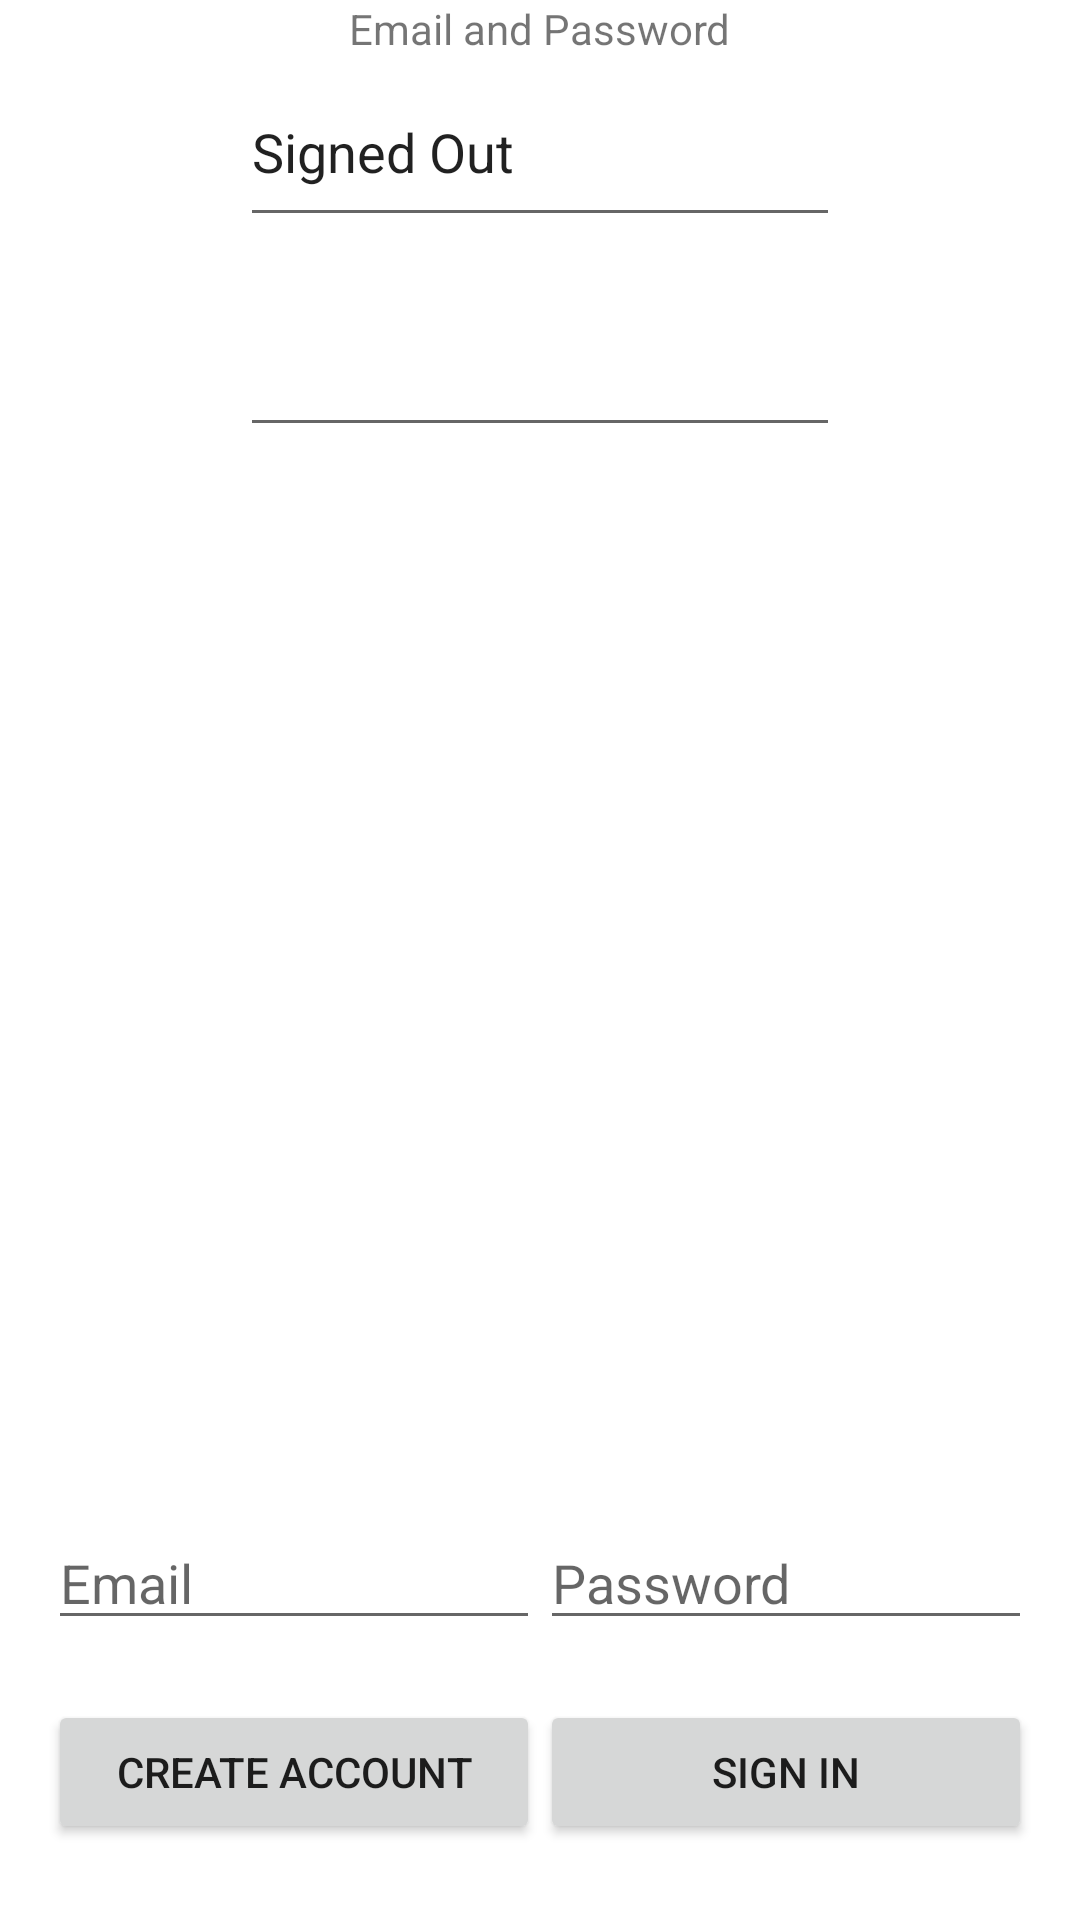

Android layout source for this screen:
<!-- AndroidManifest.xml: application theme Theme.Quiz -->
<!-- res/layout/activity_firebase_login.xml -->
<?xml version="1.0" encoding="utf-8"?>
<LinearLayout xmlns:android="http://schemas.android.com/apk/res/android"
    xmlns:tools="http://schemas.android.com/tools"
    android:id="@+id/main_layout"
    android:layout_width="match_parent"
    android:layout_height="match_parent"
    android:orientation="vertical"
    android:weightSum="4">

    <LinearLayout
        android:layout_width="match_parent"
        android:layout_height="0dp"
        android:layout_weight="3"
        android:gravity="center_horizontal"
        android:orientation="vertical">
        <TextView
            android:id="@+id/titleText"
            android:layout_width="wrap_content"
            android:layout_height="wrap_content"
            android:layout_marginBottom="@dimen/title_bottom_margin"
            android:text="@string/emailpassword_title_text" />

        <EditText
            android:id="@+id/status"
            android:layout_width="200dp"
            android:layout_height="60dp"
            android:text="@string/signed_out" />

        <EditText
            android:id="@+id/detail"
            android:layout_width="200dp"
            android:layout_height="70dp"
            tools:text="Firebase User ID: 123456789abc" />
    </LinearLayout>

    <RelativeLayout
        android:layout_width="match_parent"
        android:layout_height="0dp"
        android:layout_weight="1"
        android:gravity="center_vertical">

        <LinearLayout
            android:id="@+id/emailPasswordFields"
            android:layout_width="match_parent"
            android:layout_height="wrap_content"
            android:orientation="horizontal"
            android:paddingLeft="16dp"
            android:paddingRight="16dp"
            android:layout_marginBottom="20dp">

            <EditText
                android:id="@+id/fieldEmail"
                android:layout_width="0dp"
                android:layout_height="wrap_content"
                android:layout_weight="1"
                android:hint="@string/hint_email"
                android:inputType="textEmailAddress" />

            <EditText
                android:id="@+id/fieldPassword"
                android:layout_width="0dp"
                android:layout_height="wrap_content"
                android:layout_weight="1"
                android:hint="@string/hint_password"
                android:inputType="textPassword" />
        </LinearLayout>

        <LinearLayout
            android:id="@+id/emailPasswordButtons"
            android:layout_width="match_parent"
            android:layout_height="wrap_content"
            android:layout_below="@+id/emailPasswordFields"
            android:orientation="horizontal"
            android:paddingLeft="16dp"
            android:paddingRight="16dp">

            <Button
                android:id="@+id/emailCreateAccountButton"
                android:layout_marginStart="@dimen/button_horizontal_margin"
                android:layout_marginEnd="@dimen/button_horizontal_margin"
                android:layout_width="0dp"
                android:layout_height="wrap_content"
                android:layout_weight="1"
                android:onClick="createAccount"
                android:text="@string/create_account" />
            <Button
                android:id="@+id/btnSignIn"
                android:layout_marginStart="@dimen/button_horizontal_margin"
                android:layout_marginEnd="@dimen/button_horizontal_margin"
                android:layout_width="0dp"
                android:layout_height="wrap_content"
                android:layout_weight="1"
                android:onClick="signIn"
                android:text="@string/sign_in" />
        </LinearLayout>
    </RelativeLayout>
</LinearLayout>
<!-- resources referenced by this layout -->
<resources>
  <string name="create_account">Create Account</string>
  <string name="emailpassword_title_text">Email and Password</string>
  <string name="hint_email">Email</string>
  <string name="hint_password">Password</string>
  <string name="sign_in">Sign In</string>
  <string name="signed_out">Signed Out</string>
  <style name="Theme.Quiz" parent="Theme.MaterialComponents.DayNight.DarkActionBar">
          
          <item name="colorPrimary">@color/primaryColor</item>
          <item name="colorPrimaryVariant">@color/primaryLightColor</item>
          <item name="colorOnPrimary">@color/white</item>
          
          <item name="colorSecondary">@color/secondaryColor</item>
          <item name="colorSecondaryVariant">@color/secondaryLightColor</item>
          <item name="colorOnSecondary">@color/black</item>
          
          <item name="android:statusBarColor" tools:targetApi="l">?attr/colorPrimaryVariant</item>
          
      </style>
  <color name="primaryColor">#80cbc4</color>
  <color name="primaryLightColor">#b2fef7</color>
  <color name="white">#FFFFFFFF</color>
  <color name="secondaryColor">#004d40</color>
  <color name="secondaryLightColor">#39796b</color>
  <color name="black">#FF000000</color>
</resources>
